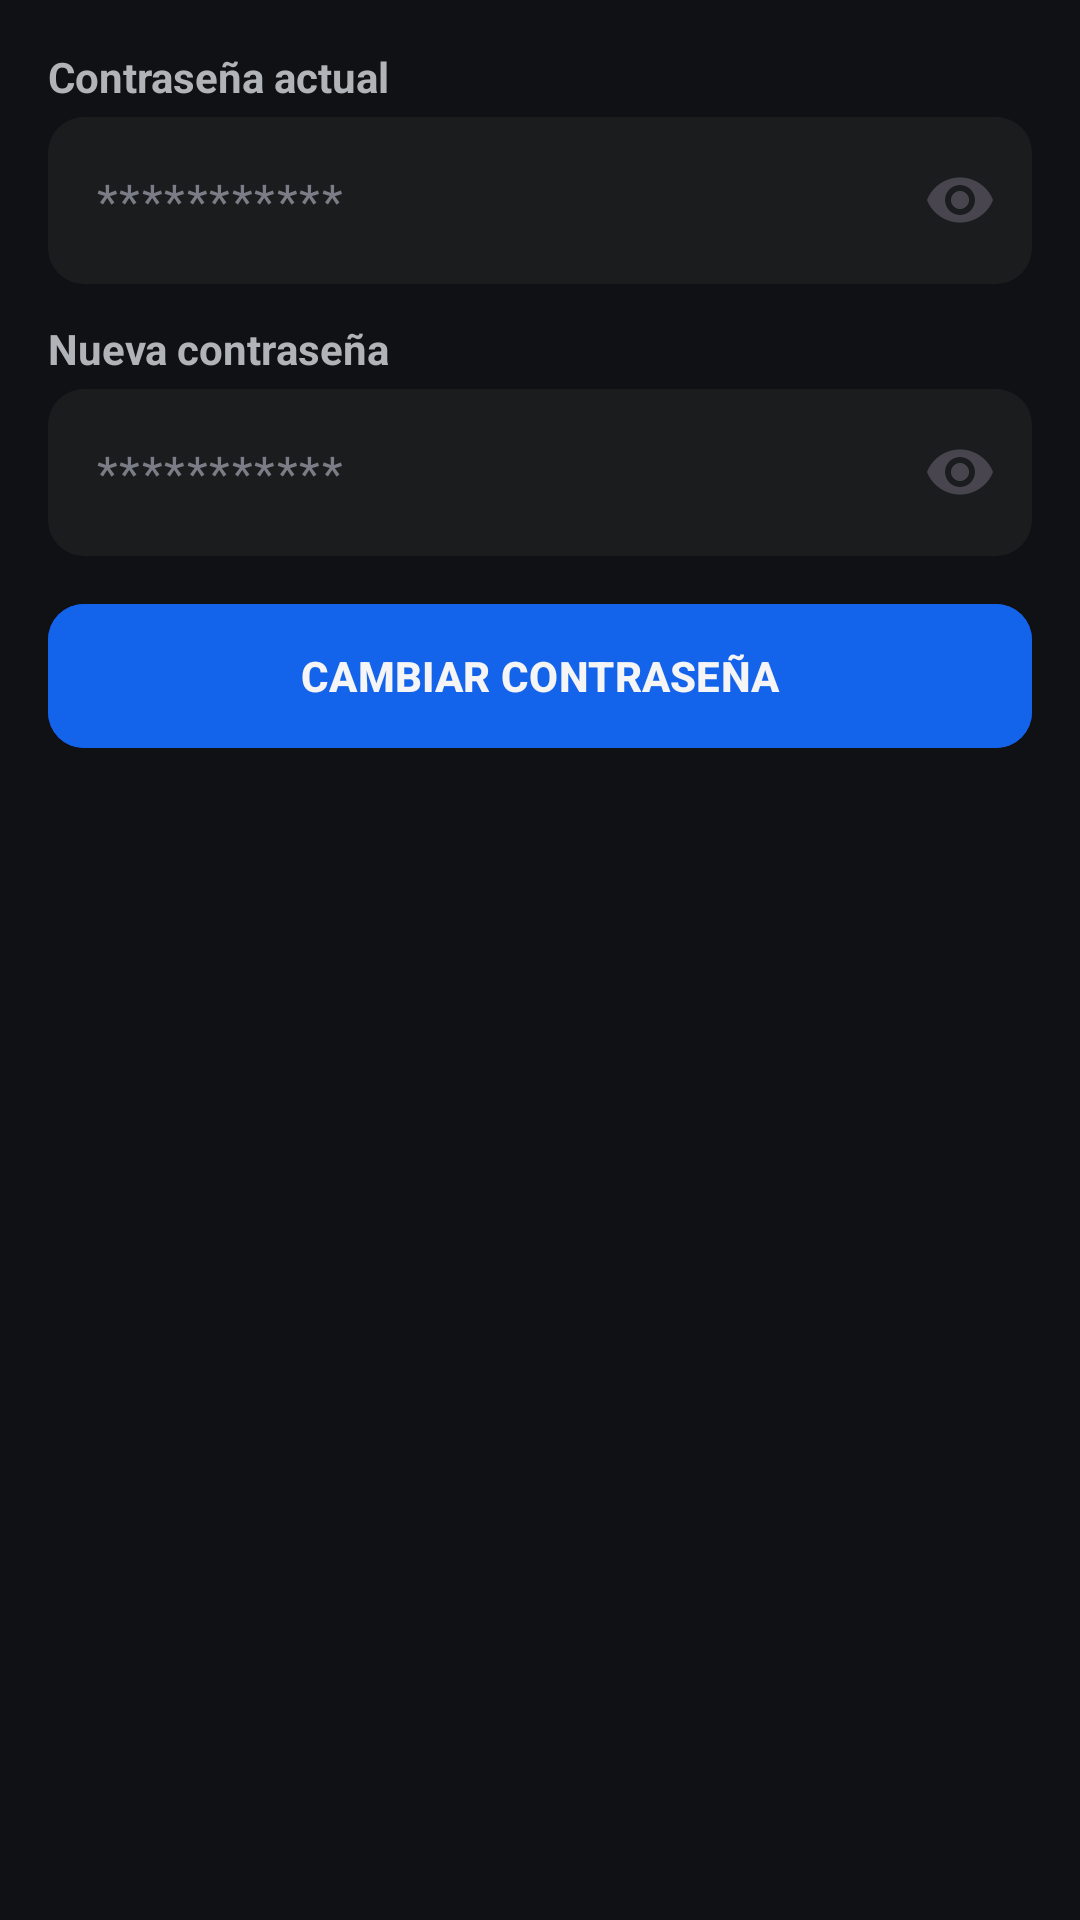

Produce the Android XML layout that renders to this screen, including the resource entries it uses.
<!-- AndroidManifest.xml: application theme Theme.MiFlota -->
<!-- res/layout/fragment_password.xml -->
<?xml version="1.0" encoding="utf-8"?>
<androidx.core.widget.NestedScrollView xmlns:android="http://schemas.android.com/apk/res/android"
    xmlns:app="http://schemas.android.com/apk/res-auto"
    xmlns:tools="http://schemas.android.com/tools"
    android:layout_width="match_parent"
    android:layout_height="match_parent"
    android:background="@color/background"
    tools:context=".ui.perfil.PasswordFragment">

    <LinearLayout
        android:layout_width="match_parent"
        android:layout_height="wrap_content"
        android:orientation="vertical"
        android:padding="16dp">

        <TextView
            android:layout_width="match_parent"
            android:layout_height="wrap_content"
            android:layout_marginBottom="4dp"
            android:text="Contraseña actual"
            android:textColor="@color/textSecondary"
            android:textStyle="bold" />

        <com.google.android.material.textfield.TextInputLayout
            android:layout_width="match_parent"
            android:layout_height="wrap_content"
            android:layout_marginBottom="12dp"
            app:boxBackgroundColor="@color/backgroundCard"
            app:boxCornerRadiusBottomEnd="12dp"
            app:boxCornerRadiusBottomStart="12dp"
            app:boxCornerRadiusTopEnd="12dp"
            app:boxCornerRadiusTopStart="12dp"
            app:boxStrokeColor="@color/primary"
            app:boxStrokeWidth="0dp"
            app:endIconMode="password_toggle"
            app:hintEnabled="false">

            <com.google.android.material.textfield.TextInputEditText
                android:id="@+id/etPasswordActual"
                android:layout_width="match_parent"
                android:layout_height="wrap_content"
                android:hint="***********"
                android:inputType="textPassword"
                android:textColor="@color/textPrimary"
                android:textColorHint="@color/hint" />

        </com.google.android.material.textfield.TextInputLayout>

        <TextView
            android:layout_width="match_parent"
            android:layout_height="wrap_content"
            android:layout_marginBottom="4dp"
            android:text="Nueva contraseña"
            android:textColor="@color/textSecondary"
            android:textStyle="bold" />

        <com.google.android.material.textfield.TextInputLayout
            android:layout_width="match_parent"
            android:layout_height="wrap_content"
            android:layout_marginBottom="12dp"
            app:boxBackgroundColor="@color/backgroundCard"
            app:boxCornerRadiusBottomEnd="12dp"
            app:boxCornerRadiusBottomStart="12dp"
            app:boxCornerRadiusTopEnd="12dp"
            app:boxCornerRadiusTopStart="12dp"
            app:boxStrokeColor="@color/primary"
            app:boxStrokeWidth="0dp"
            app:endIconMode="password_toggle"
            app:hintEnabled="false">

            <com.google.android.material.textfield.TextInputEditText
                android:id="@+id/etPasswordNueva"
                android:layout_width="match_parent"
                android:layout_height="wrap_content"
                android:hint="***********"
                android:inputType="textPassword"
                android:textColor="@color/textPrimary"
                android:textColorHint="@color/hint" />

        </com.google.android.material.textfield.TextInputLayout>


        <com.google.android.material.button.MaterialButton
            android:id="@+id/btnCambiarPassword"
            android:layout_width="match_parent"
            android:layout_height="56dp"
            android:backgroundTint="@color/primary"
            android:text="CAMBIAR CONTRASEÑA"
            android:textColor="@color/textPrimary"
            android:textStyle="bold"
            app:cornerRadius="12dp" />

    </LinearLayout>

</androidx.core.widget.NestedScrollView>
<!-- resources referenced by this layout -->
<resources>
  <color name="background">#101114</color>
  <color name="backgroundCard">#1A1C1E</color>
  <color name="hint">#7A7D85</color>
  <color name="primary">#1463EB</color>
  <color name="textPrimary">#F5F5F5</color>
  <color name="textSecondary">#B0B3B8</color>
  <style name="Theme.MiFlota" parent="Base.Theme.MiFlota" />
  <style name="Base.Theme.MiFlota" parent="Theme.Material3.DayNight.NoActionBar">
          <item name="colorControlNormal">@color/white</item>
      </style>
  <color name="white">#FFFFFFFF</color>
</resources>
